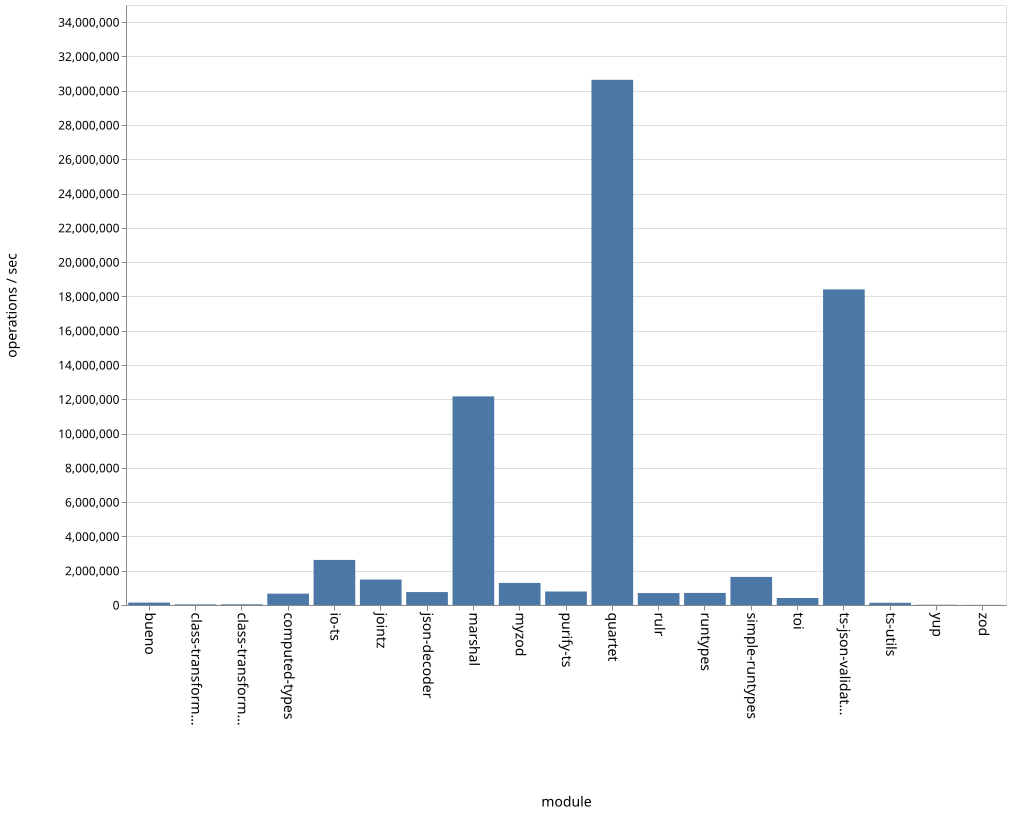

The table this chart was drawn from, first rows:
name, ops
bueno, 141713
class-transformer-validator-async, 34541
class-transformer-validator-sync, 40652
computed-types, 662940
io-ts, 2629899
jointz, 1483261
json-decoder, 754944
marshal, 12167780
myzod, 1286776
purify-ts, 787410
quartet, 30637005
rulr, 696444
runtypes, 704144
simple-runtypes, 1636728
toi, 407955
ts-json-validator, 18408286
ts-utils, 129159
yup, 14779
zod, 7899
